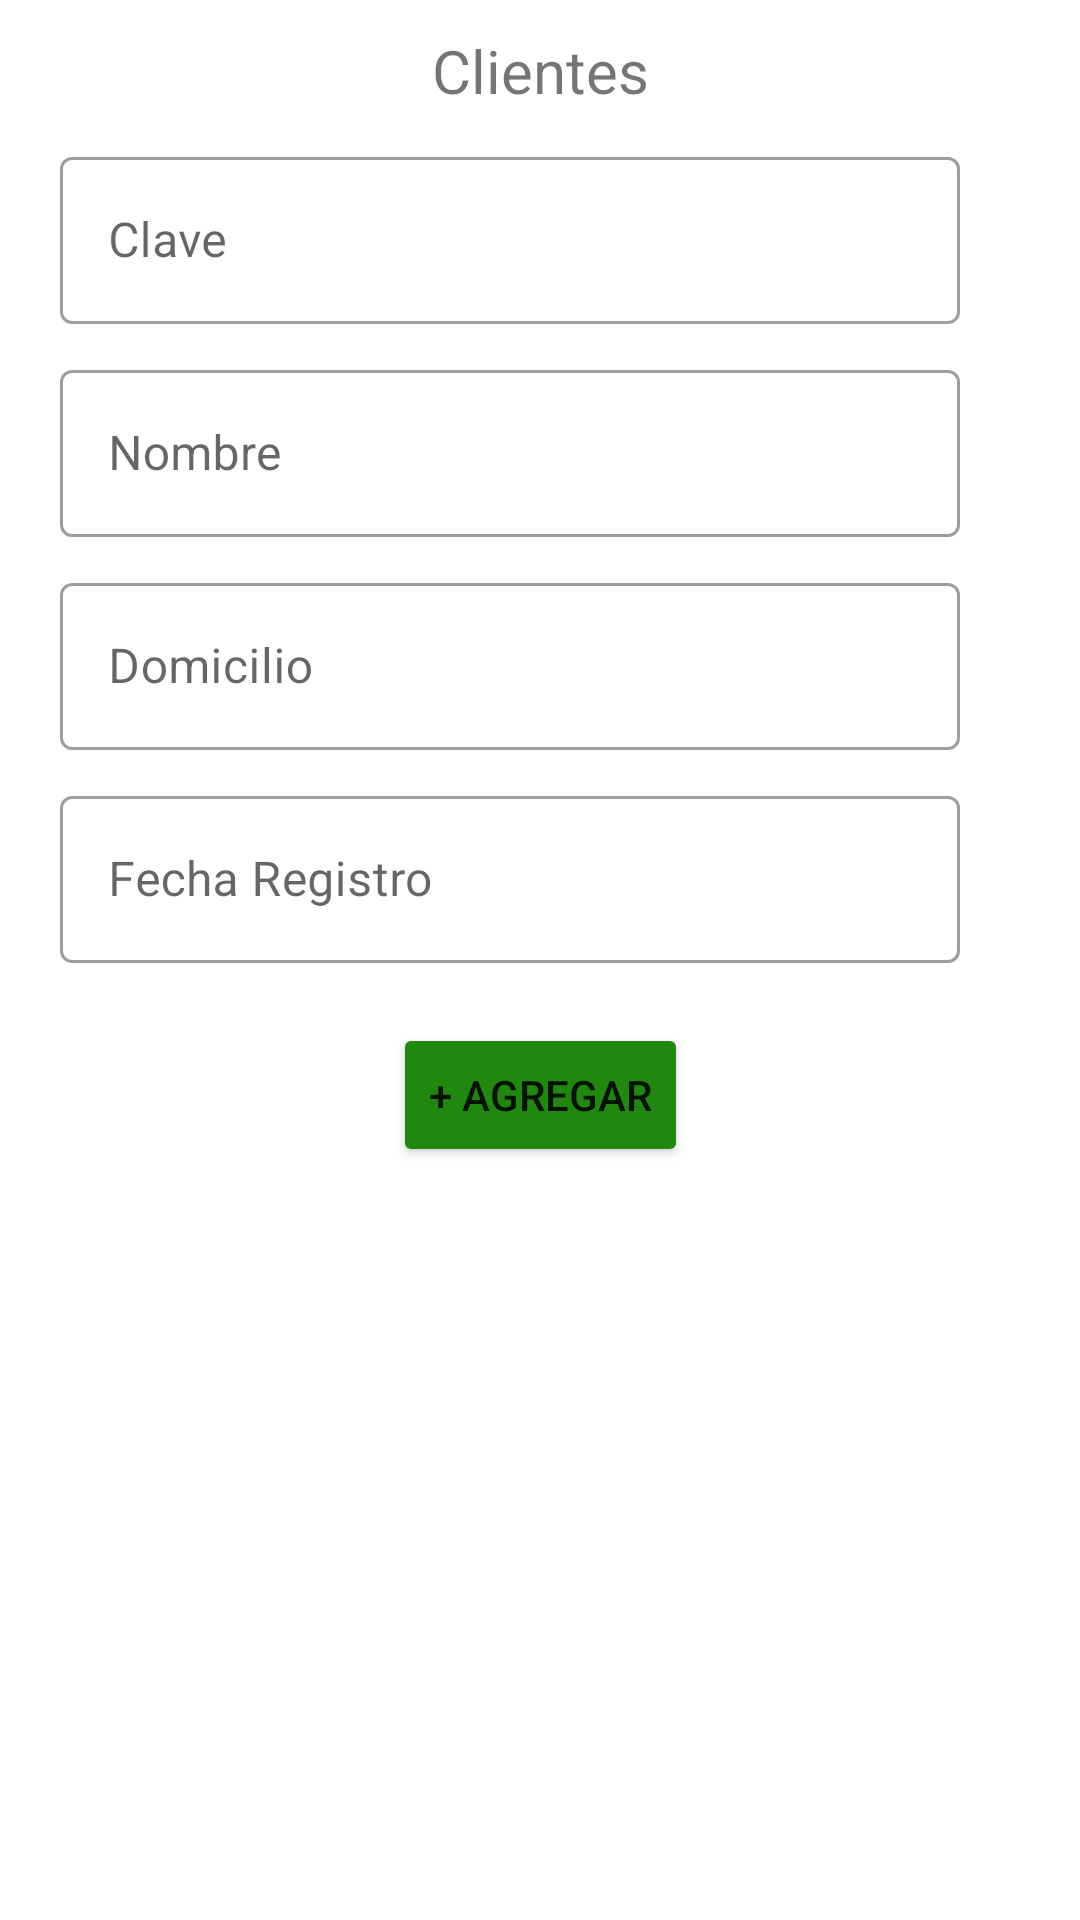

Produce the Android XML layout that renders to this screen, including the resource entries it uses.
<!-- AndroidManifest.xml: application theme Theme.Cotiz_Gaona_Jesus -->
<!-- res/layout/activity_cliente.xml -->
<?xml version="1.0" encoding="utf-8"?>
<androidx.constraintlayout.widget.ConstraintLayout xmlns:android="http://schemas.android.com/apk/res/android"
    xmlns:app="http://schemas.android.com/apk/res-auto"
    xmlns:tools="http://schemas.android.com/tools"
    android:layout_width="match_parent"
    android:layout_height="match_parent"
    tools:context=".ui.cliente.ClienteActivity">

    <TextView
        android:id="@+id/tvTitulo"
        android:layout_width="wrap_content"
        android:layout_height="wrap_content"
        android:layout_marginTop="10dp"
        android:text="Clientes"
        android:textSize="20dp"
        app:layout_constraintEnd_toEndOf="parent"
        app:layout_constraintStart_toStartOf="parent"
        app:layout_constraintTop_toTopOf="parent" />

    <com.google.android.material.textfield.TextInputLayout
        android:id="@+id/InputLayoutClave"
        style="@style/Widget.MaterialComponents.TextInputLayout.OutlinedBox"
        android:layout_width="match_parent"
        android:layout_height="wrap_content"
        android:layout_marginStart="20dp"
        android:layout_marginTop="10dp"
        android:layout_marginEnd="40dp"
        android:hint="Clave"
        app:layout_constraintStart_toStartOf="parent"
        app:layout_constraintTop_toBottomOf="@id/tvTitulo">

        <com.google.android.material.textfield.TextInputEditText
            android:id="@+id/etClaveC"
            android:layout_width="match_parent"
            android:layout_height="wrap_content"
            android:layout_marginTop="20dp"
            android:focusable="true"
            android:inputType="text|textAutoComplete" />
    </com.google.android.material.textfield.TextInputLayout>

    <com.google.android.material.textfield.TextInputLayout
        android:id="@+id/InputLayoutNombre"
        style="@style/Widget.MaterialComponents.TextInputLayout.OutlinedBox"
        android:layout_width="match_parent"
        android:layout_height="wrap_content"
        android:layout_marginStart="20dp"
        android:layout_marginTop="10dp"
        android:layout_marginEnd="40dp"
        android:hint="Nombre"
        app:layout_constraintStart_toStartOf="parent"
        app:layout_constraintTop_toBottomOf="@id/InputLayoutClave">

        <com.google.android.material.textfield.TextInputEditText
            android:id="@+id/etNombreC"
            android:layout_width="match_parent"
            android:layout_height="wrap_content"
            android:layout_marginTop="20dp"
            android:focusable="true"
            android:inputType="text|textPersonName" />
    </com.google.android.material.textfield.TextInputLayout>

    <com.google.android.material.textfield.TextInputLayout
        android:id="@+id/InputLayoutDescripcion"
        style="@style/Widget.MaterialComponents.TextInputLayout.OutlinedBox"
        android:layout_width="match_parent"
        android:layout_height="wrap_content"
        android:layout_marginStart="20dp"
        android:layout_marginTop="10dp"
        android:layout_marginEnd="40dp"
        android:hint="Domicilio"
        app:layout_constraintStart_toStartOf="parent"
        app:layout_constraintTop_toBottomOf="@id/InputLayoutNombre">

        <com.google.android.material.textfield.TextInputEditText
            android:id="@+id/etDomicilio"
            android:layout_width="match_parent"
            android:layout_height="wrap_content"
            android:layout_marginTop="20dp"
            android:focusable="true"
            android:inputType="text|textPersonName" />

    </com.google.android.material.textfield.TextInputLayout>

    <com.google.android.material.textfield.TextInputLayout
        android:id="@+id/InputLayoutStock"
        style="@style/Widget.MaterialComponents.TextInputLayout.OutlinedBox"
        android:layout_width="match_parent"
        android:layout_height="wrap_content"
        android:layout_marginStart="20dp"
        android:layout_marginTop="10dp"
        android:layout_marginEnd="40dp"
        android:hint="Fecha Registro"
        app:layout_constraintStart_toStartOf="parent"
        app:layout_constraintTop_toBottomOf="@id/InputLayoutDescripcion">

        <com.google.android.material.textfield.TextInputEditText
            android:id="@+id/etFechaRegistro"
            android:layout_width="match_parent"
            android:layout_height="wrap_content"
            android:layout_marginTop="20dp"
            android:focusable="true"
            android:inputType="text|textAutoComplete" />
    </com.google.android.material.textfield.TextInputLayout>

    <Button
        android:id="@+id/btnGuardarC"
        android:layout_width="wrap_content"
        android:layout_height="wrap_content"
        android:layout_marginTop="20dp"
        android:backgroundTint="@color/green"
        android:text="+ Agregar"
        app:layout_constraintEnd_toEndOf="parent"
        app:layout_constraintStart_toStartOf="parent"
        app:layout_constraintTop_toBottomOf="@id/InputLayoutStock" />


</androidx.constraintlayout.widget.ConstraintLayout>
<!-- resources referenced by this layout -->
<resources>
  <color name="green">#21880F</color>
  <style name="Theme.Cotiz_Gaona_Jesus" parent="Theme.MaterialComponents.DayNight.DarkActionBar">
          
          <item name="colorPrimary">@color/purple_500</item>
          <item name="colorPrimaryVariant">@color/purple_700</item>
          <item name="colorOnPrimary">@color/white</item>
          
          <item name="colorSecondary">@color/teal_200</item>
          <item name="colorSecondaryVariant">@color/teal_700</item>
          <item name="colorOnSecondary">@color/black</item>
          
          <item name="android:statusBarColor" tools:targetApi="l">?attr/colorPrimaryVariant</item>
          
      </style>
  <color name="purple_500">#FF6200EE</color>
  <color name="purple_700">#FF3700B3</color>
  <color name="white">#FFFFFFFF</color>
  <color name="teal_200">#FF03DAC5</color>
  <color name="teal_700">#FF018786</color>
  <color name="black">#FF000000</color>
</resources>
